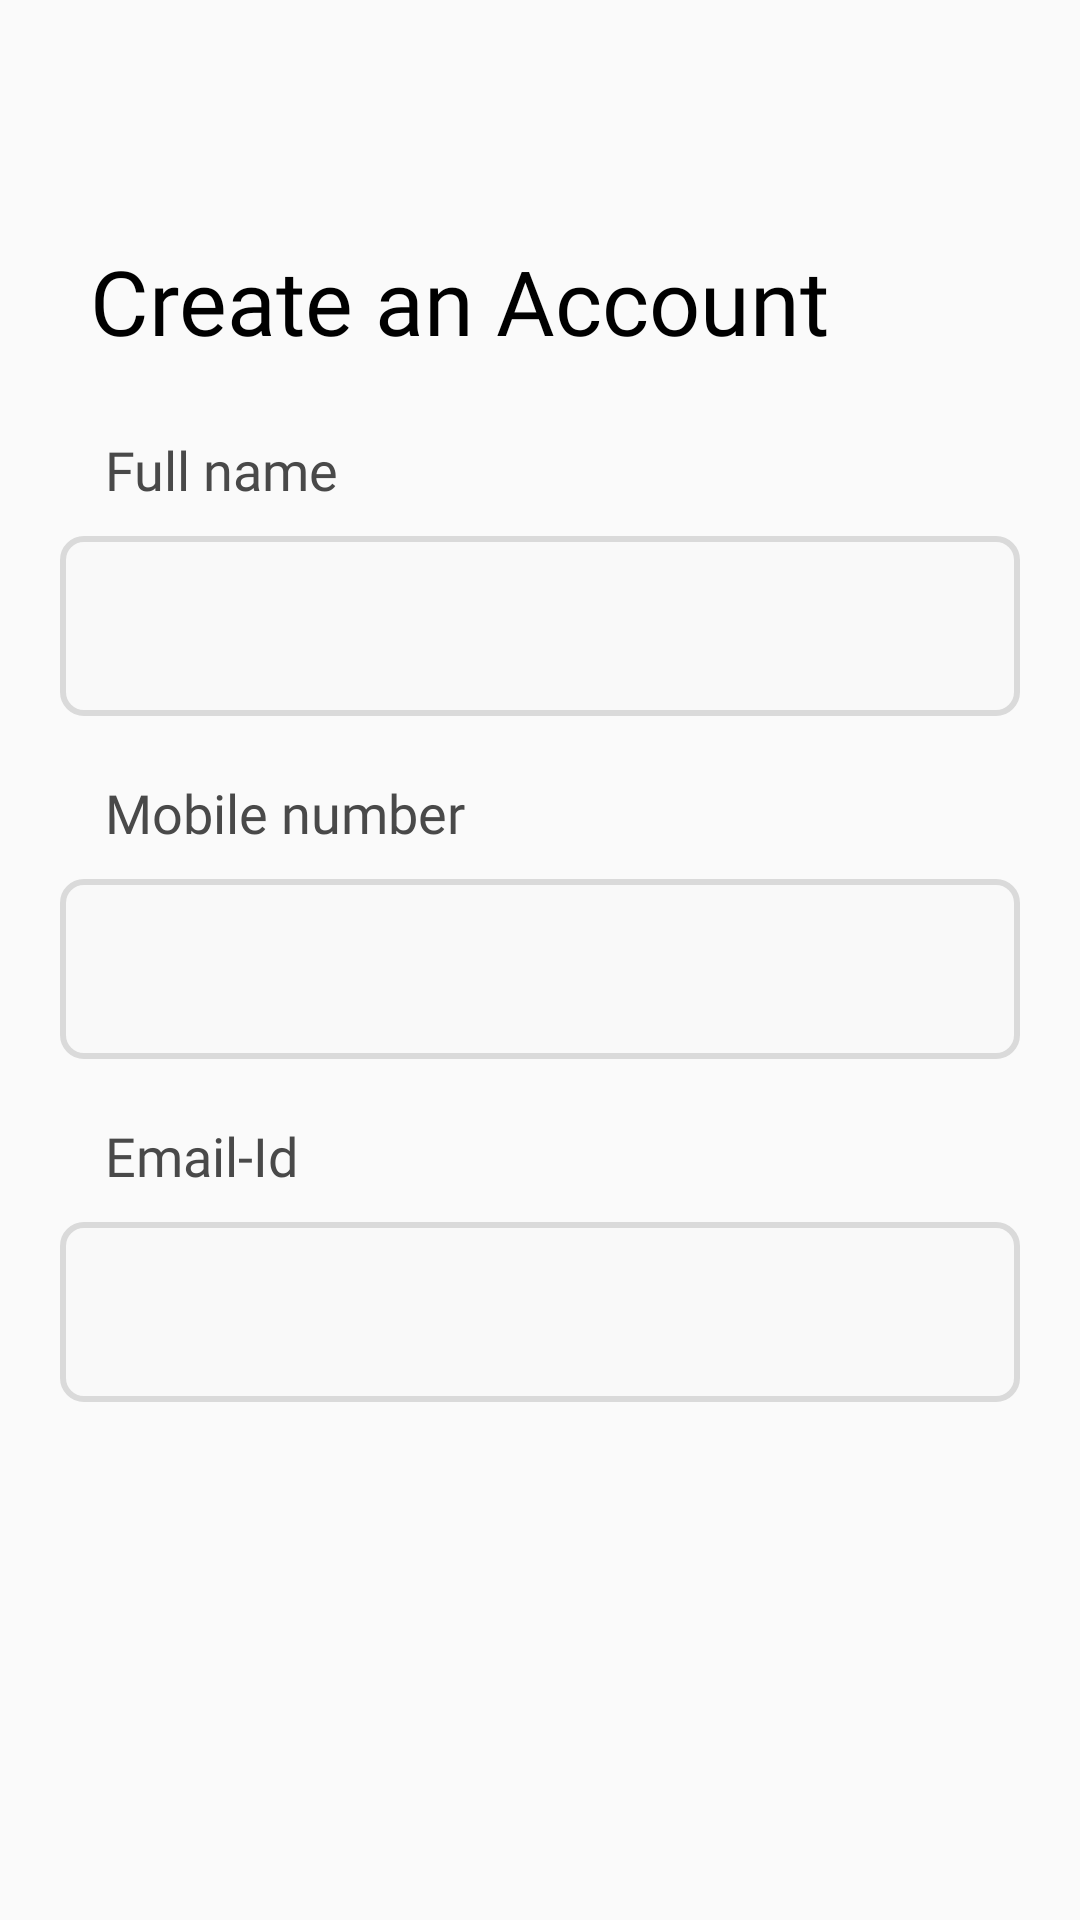

This screen was rendered from an Android layout file. Write that file and the resources it references.
<!-- AndroidManifest.xml: application theme Theme.CoWrok -->
<!-- res/layout/activity_register.xml -->
<?xml version="1.0" encoding="utf-8"?>
<androidx.constraintlayout.widget.ConstraintLayout
    xmlns:android="http://schemas.android.com/apk/res/android"
    xmlns:app="http://schemas.android.com/apk/res-auto"
    xmlns:tools="http://schemas.android.com/tools"
    android:id="@+id/main"
    android:layout_width="match_parent"
    android:layout_height="match_parent"
    tools:context=".Register">

    <TextView
        android:id="@+id/textView01"
        android:layout_width="0dp"
        android:layout_height="wrap_content"
        android:layout_marginStart="30dp"
        android:layout_marginTop="80dp"
        android:fontFamily="@font/poppins"
        android:text="Create an Account"
        android:textColor="@color/black"
        android:textSize="30sp"
        app:layout_constraintEnd_toEndOf="parent"
        app:layout_constraintStart_toStartOf="parent"
        app:layout_constraintTop_toTopOf="parent" />

    <TextView
        android:id="@+id/textView02"
        android:layout_width="0dp"
        android:layout_height="wrap_content"
        android:layout_marginStart="35dp"
        android:layout_marginTop="24dp"
        android:fontFamily="@font/poppins_medium"
        android:text="Full name"
        android:textColor="#494949 "
        android:textSize="18sp"
        app:layout_constraintEnd_toEndOf="parent"
        app:layout_constraintStart_toStartOf="parent"
        app:layout_constraintTop_toBottomOf="@id/textView01" />

    <EditText
        android:id="@+id/edt_f_name"
        android:layout_width="0dp"
        android:layout_height="60dp"
        android:layout_marginStart="20dp"
        android:layout_marginTop="10dp"
        android:layout_marginEnd="20dp"
        android:background="@drawable/edt_background"
        android:fontFamily="@font/poppins_medium"
        android:lineSpacingExtra="8sp"
        android:textAlignment="center"
        android:textSize="16sp"
        app:layout_constraintEnd_toEndOf="parent"
        app:layout_constraintStart_toStartOf="parent"
        app:layout_constraintTop_toBottomOf="@id/textView02" />

    <TextView
        android:id="@+id/textView03"
        android:layout_width="0dp"
        android:layout_height="wrap_content"
        android:layout_marginStart="35dp"
        android:layout_marginTop="20dp"
        android:fontFamily="@font/poppins_medium"
        android:text="Mobile number"
        android:textColor="#494949 "
        android:textSize="18sp"
        app:layout_constraintEnd_toEndOf="parent"
        app:layout_constraintStart_toStartOf="parent"
        app:layout_constraintTop_toBottomOf="@id/edt_f_name" />

    <EditText
        android:id="@+id/edt_m_num"
        android:layout_width="0dp"
        android:layout_height="60dp"
        android:layout_marginStart="20dp"
        android:layout_marginTop="10dp"
        android:layout_marginEnd="20dp"
        android:background="@drawable/edt_background"
        android:fontFamily="@font/poppins_medium"
        android:lineSpacingExtra="8sp"
        android:textAlignment="center"
        android:textSize="16sp"
        app:layout_constraintEnd_toEndOf="parent"
        app:layout_constraintStart_toStartOf="parent"
        app:layout_constraintTop_toBottomOf="@id/textView03" />

    <TextView
        android:id="@+id/textView04"
        android:layout_width="0dp"
        android:layout_height="wrap_content"
        android:layout_marginStart="35dp"
        android:layout_marginTop="20dp"
        android:fontFamily="@font/poppins_medium"
        android:text="Email-Id"
        android:textColor="#494949 "
        android:textSize="18sp"
        app:layout_constraintEnd_toEndOf="parent"
        app:layout_constraintStart_toStartOf="parent"
        app:layout_constraintTop_toBottomOf="@id/edt_m_num" />

    <EditText
        android:id="@+id/edt_eid"
        android:layout_width="0dp"
        android:layout_height="60dp"
        android:layout_marginStart="20dp"
        android:layout_marginTop="10dp"
        android:layout_marginEnd="20dp"
        android:background="@drawable/edt_background"
        android:fontFamily="@font/poppins_medium"
        android:lineSpacingExtra="8sp"
        android:textAlignment="center"
        android:textSize="16sp"
        app:layout_constraintEnd_toEndOf="parent"
        app:layout_constraintStart_toStartOf="parent"
        app:layout_constraintTop_toBottomOf="@id/textView04" />

    <Button
        android:id="@+id/btn_2"
        android:layout_width="0dp"
        android:layout_height="60dp"
        android:layout_marginStart="20dp"
        android:layout_marginTop="220dp"
        android:layout_marginEnd="20dp"
        android:text="Create an account"
        android:textAppearance="@style/TextAppearance.AppCompat.Body1"
        android:textColor="@color/white"
        android:textSize="20sp"
        android:textStyle="bold"
        android:background="@drawable/bt_bg"
        app:layout_constraintBottom_toTopOf="@id/textView05"
        app:layout_constraintEnd_toEndOf="parent"
        app:layout_constraintHorizontal_bias="1.0"
        app:layout_constraintStart_toStartOf="parent"
        app:layout_constraintTop_toBottomOf="@id/edt_eid" />

    <TextView
        android:id="@+id/textView05"
        android:layout_width="0dp"
        android:layout_height="wrap_content"
        android:layout_marginStart="100dp"
        android:layout_marginTop="10dp"
        android:fontFamily="@font/poppins_medium"
        android:text="Existing user? Log In"
        android:textColor="#494949 "
        android:textSize="18sp"
        app:layout_constraintEnd_toEndOf="parent"
        app:layout_constraintStart_toStartOf="parent"
        app:layout_constraintTop_toBottomOf="@id/btn_2" />

</androidx.constraintlayout.widget.ConstraintLayout>
<!-- resources referenced by this layout -->
<resources>
  <color name="black">#FF000000</color>
  <color name="white">#FFFFFFFF</color>
  <!-- drawable bt_bg (drawable) -->
  <?xml version="1.0" encoding="utf-8"?>
  <selector xmlns:android="http://schemas.android.com/apk/res/android">
      
      <item android:drawable="@drawable/rounded_button_pressed" android:state_pressed="true" />
      
      <item android:drawable="@drawable/rounded_button_pressed" android:state_focused="true" />
      
      <item android:drawable="@drawable/rounded_button" />
  </selector>
  <!-- drawable edt_background (drawable) -->
  <?xml version="1.0" encoding="utf-8"?>
  <shape xmlns:android="http://schemas.android.com/apk/res/android">
  
      <corners android:radius="7dp"/>
      <stroke android:color="#DADADA" android:width="2dp" />
      <solid android:color="#F9F9F9"/>
  "
  
  </shape>
  <style name="Theme.CoWrok" parent="Base.Theme.CoWrok" />
  <!-- drawable rounded_button_pressed (drawable) -->
  <?xml version="1.0" encoding="utf-8"?>
  <shape xmlns:android="http://schemas.android.com/apk/res/android"
      android:shape="rectangle">
      <corners android:radius="15dp" />
      <solid android:color="#C7CFFC" />
  </shape>
  <!-- drawable rounded_button (drawable) -->
  <?xml version="1.0" encoding="utf-8"?>
  <shape xmlns:android="http://schemas.android.com/apk/res/android">
  
      <corners android:radius="15dp" />
      <solid android:color="#5167EB" />
  
  </shape>
  <style name="Base.Theme.CoWrok" parent="Theme.AppCompat.DayNight.NoActionBar">
          
          
      </style>
</resources>
